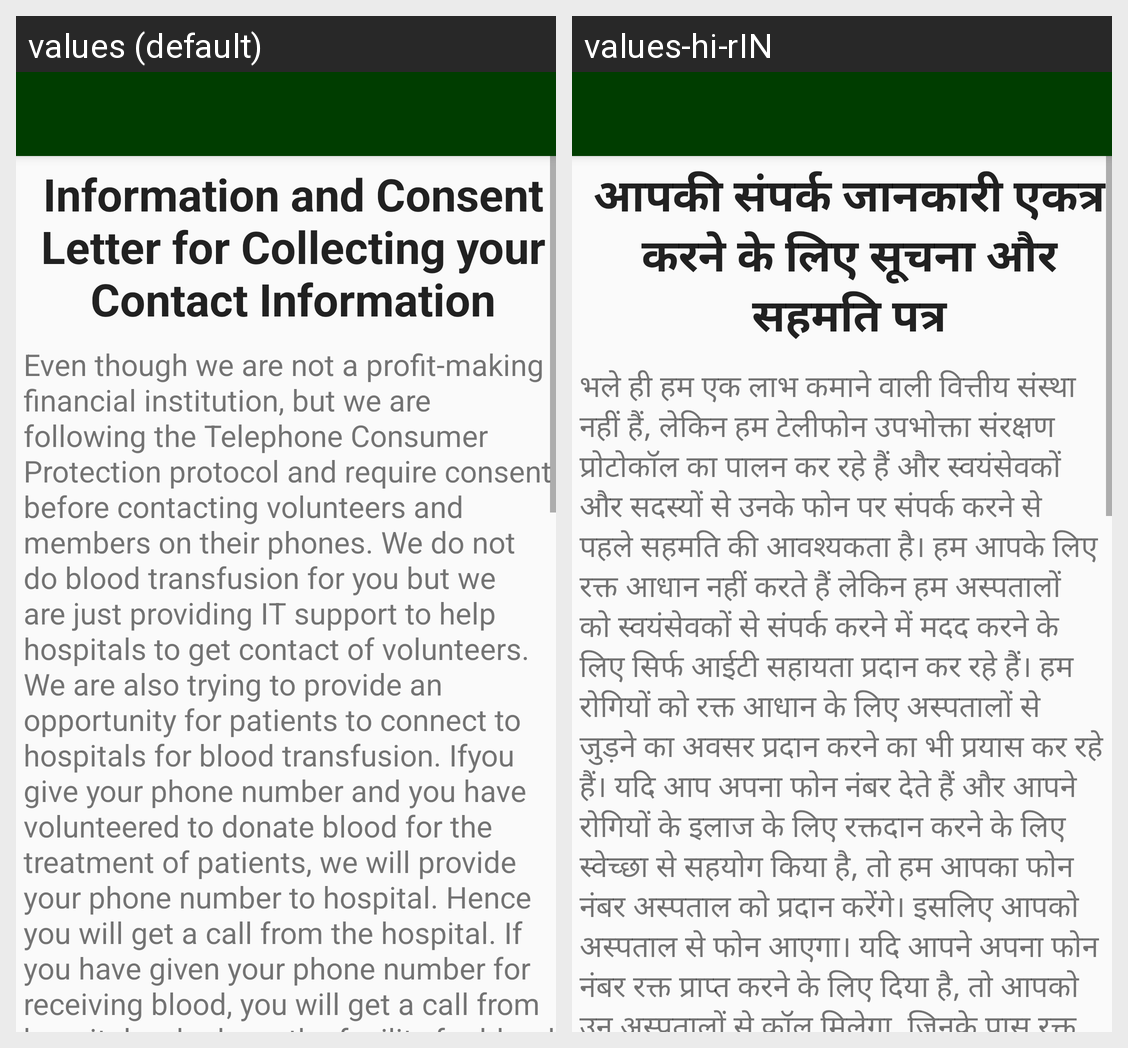

For this localized Android screen grid, give each drawn string resource with its value in every locale shown.
Android screen res/layout/activity_consent.xml rendered under 2 locales, left to right: values (default), values-hi-rIN. Device: Nexus 5 (rendered at 1080×1920; each locale shown at half size, 540×960, under a caption strip naming it); theme AppTheme.NoActionBar.
Strings drawn on this screen, with the default value and each locale's value (text and hints the layout hard-codes, and strings that could not be matched under every locale, appear in the picture but are not listed):

consent_main_head
  values: Information and Consent Letter for Collecting your Contact Information
  values-hi-rIN: आपकी संपर्क जानकारी एकत्र करने के लिए सूचना और सहमति पत्र

consent_para1
  values: Even though we are not a profit-making financial institution, but we are following the Telephone Consumer Protection protocol and require consent before contacting volunteers and members on their phones. We do not do blood transfusion for you but we are just providing IT support to help hospitals to get contact of volunteers. We are also trying to provide an opportunity for patients to connect to …[clipped]
  values-hi-rIN: भले ही हम एक लाभ कमाने वाली वित्तीय संस्था नहीं हैं, लेकिन हम टेलीफोन उपभोक्ता संरक्षण प्रोटोकॉल का पालन कर रहे हैं और स्वयंसेवकों और सदस्यों से उनके फोन पर संपर्क करने से पहले सहमति की आवश्यकता है। हम आपके लिए रक्त आधान नहीं करते हैं लेकिन हम अस्पतालों को स्वयंसेवकों से संपर्क करने में मदद करने के लिए सिर्फ आईटी सहायता प्रदान कर रहे हैं। हम रोगियों को रक्त आधान के लिए अस्पतालों से जुड़ने का अवसर …[clipped]
